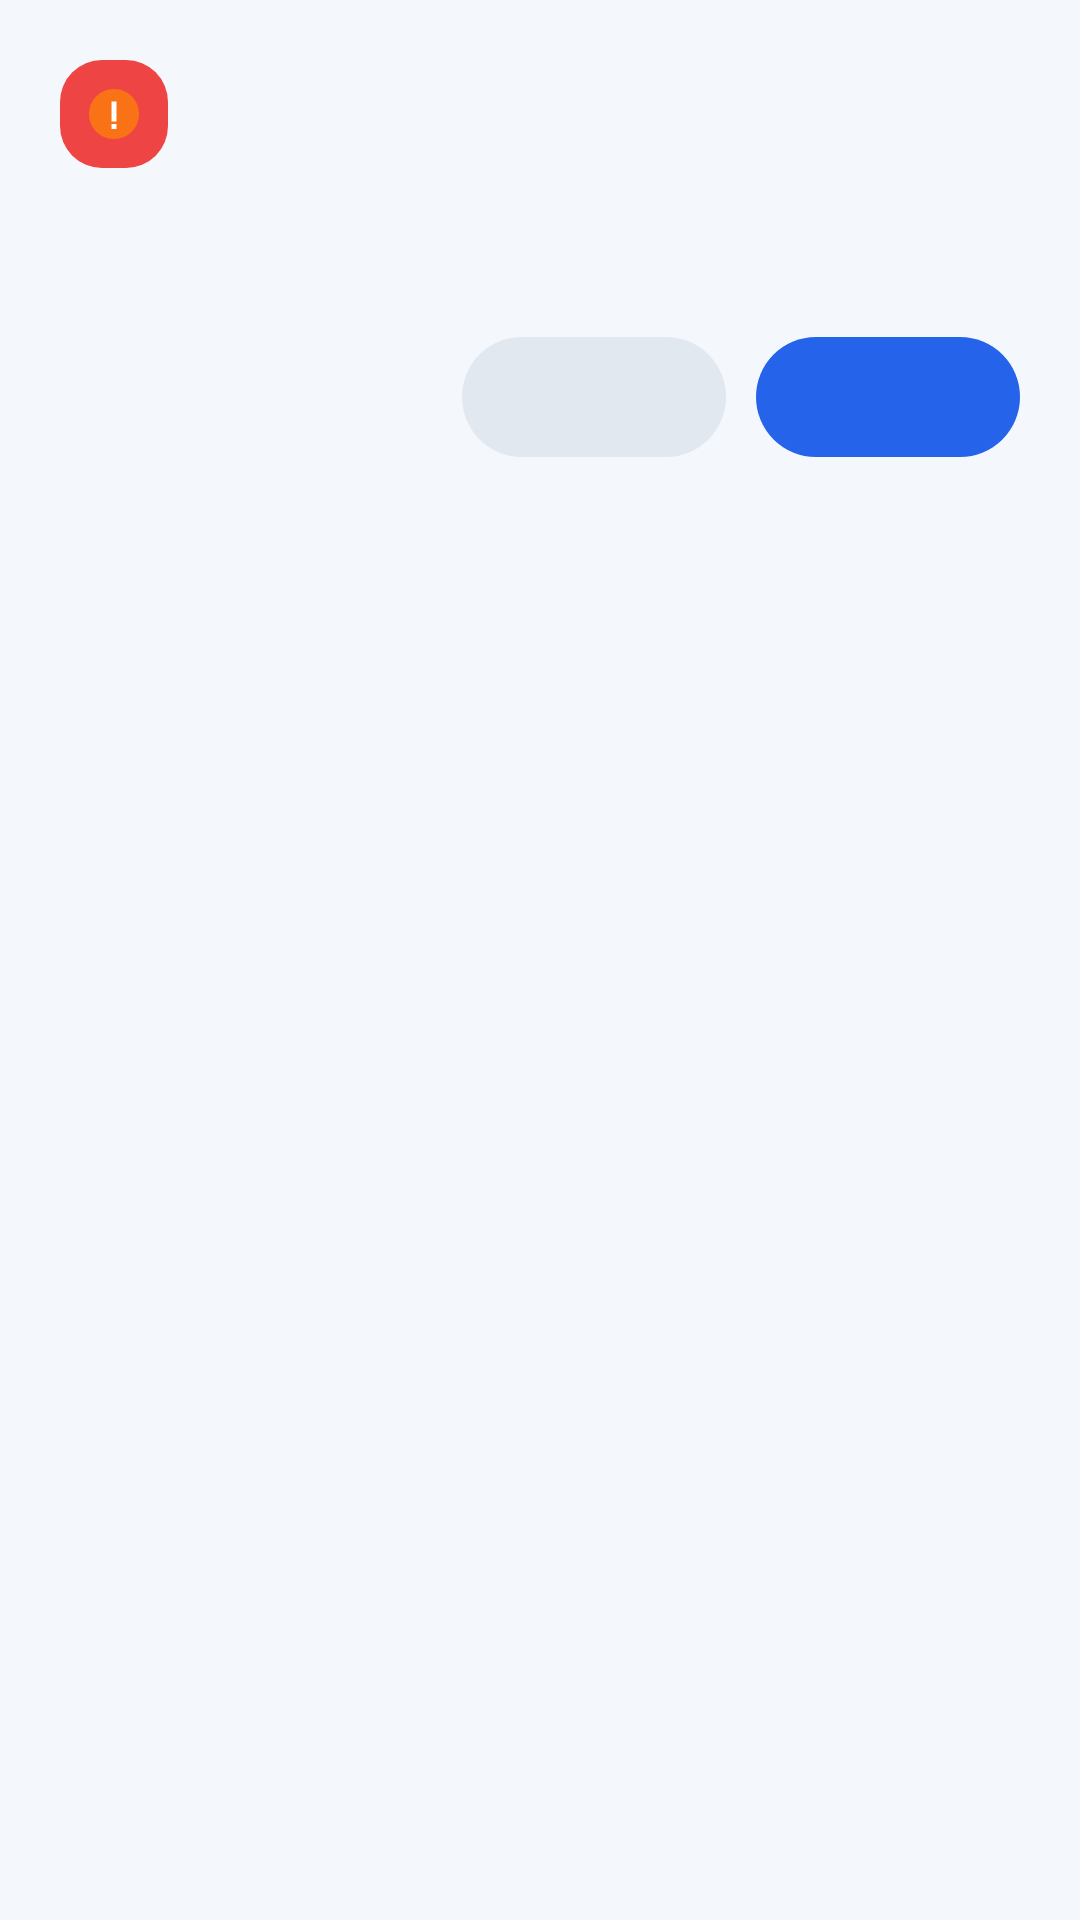

This screen was rendered from an Android layout file. Write that file and the resources it references.
<!-- AndroidManifest.xml: application theme Theme.SkinCancerAI -->
<!-- res/layout/dialog_action_feedback.xml -->
<?xml version="1.0" encoding="utf-8"?>
<LinearLayout xmlns:android="http://schemas.android.com/apk/res/android"
    xmlns:app="http://schemas.android.com/apk/res-auto"
    android:layout_width="match_parent"
    android:layout_height="wrap_content"
    android:background="@drawable/bg_dialog_white_rounded"
    android:orientation="vertical"
    android:padding="20dp">

    <LinearLayout
        android:layout_width="match_parent"
        android:layout_height="wrap_content"
        android:gravity="center_vertical"
        android:orientation="horizontal">

        <ImageView
            android:id="@+id/imgDialogIcon"
            android:layout_width="36dp"
            android:layout_height="36dp"
            android:background="@drawable/bg_warning_icon"
            android:padding="8dp"
            android:src="@drawable/ic_status_warning" />

        <TextView
            android:id="@+id/txtDialogTitle"
            android:layout_width="0dp"
            android:layout_height="wrap_content"
            android:layout_marginStart="12dp"
            android:layout_weight="1"
            android:textColor="@color/textPrimary"
            android:textSize="19sp"
            android:textStyle="bold" />
    </LinearLayout>

    <TextView
        android:id="@+id/txtDialogMessage"
        android:layout_width="match_parent"
        android:layout_height="wrap_content"
        android:layout_marginTop="14dp"
        android:lineSpacingExtra="2dp"
        android:textColor="@color/textSecondary"
        android:textSize="15sp" />

    <LinearLayout
        android:layout_width="match_parent"
        android:layout_height="wrap_content"
        android:layout_marginTop="18dp"
        android:gravity="end"
        android:orientation="horizontal">

        <com.google.android.material.button.MaterialButton
            android:id="@+id/btnSecondary"
            style="@style/RoundedButton"
            android:layout_width="wrap_content"
            android:layout_height="wrap_content"
            android:textAllCaps="false"
            android:textColor="@color/textPrimary"
            app:backgroundTint="#E2E8F0" />

        <com.google.android.material.button.MaterialButton
            android:id="@+id/btnPrimary"
            style="@style/RoundedButton"
            android:layout_width="wrap_content"
            android:layout_height="wrap_content"
            android:layout_marginStart="10dp"
            android:textAllCaps="false"
            android:textColor="@android:color/white"
            app:backgroundTint="@color/secondaryBlue" />
    </LinearLayout>

</LinearLayout>
<!-- resources referenced by this layout -->
<resources>
  <color name="secondaryBlue">@color/brandPrimary</color>
  <color name="textPrimary">#0F172A</color>
  <color name="textSecondary">#64748B</color>
  <!-- drawable bg_warning_icon (drawable) -->
  <shape xmlns:android="http://schemas.android.com/apk/res/android">
      <solid android:color="#EF4444"/> 
      <corners android:radius="14dp"/>
  </shape>
  <!-- drawable ic_status_warning (drawable) -->
  <vector xmlns:android="http://schemas.android.com/apk/res/android"
      android:width="24dp"
      android:height="24dp"
      android:viewportWidth="24"
      android:viewportHeight="24">
  
      <path
          android:fillColor="#F97316"
          android:pathData="M12,2C6.48,2 2,6.48 2,12s4.48,10 10,10 10,-4.48 10,-10S17.52,2 12,2z" />
  
      <path
          android:fillColor="#FFFFFF"
          android:pathData="M11,7h2v8h-2z" />
  
      <path
          android:fillColor="#FFFFFF"
          android:pathData="M11,16h2v2h-2z" />
  </vector>
  <style name="RoundedButton">
          <item name="cornerRadius">28dp</item>
          <item name="android:textAllCaps">false</item>
      </style>
  <style name="Theme.SkinCancerAI" parent="Base.Theme.SkinCancerAI" />
  <color name="brandPrimary">#2563EB</color>
  <style name="Base.Theme.SkinCancerAI" parent="Theme.Material3.DayNight.NoActionBar">
          <item name="android:windowBackground">@color/appBackground</item>
          <item name="android:statusBarColor">@android:color/transparent</item>
          <item name="android:navigationBarColor">@android:color/white</item>
          <item name="android:windowLightStatusBar">true</item>
          <item name="android:windowLightNavigationBar">true</item>
  
          <item name="colorPrimary">@color/brandPrimary</item>
          <item name="colorSecondary">@color/brandAccent</item>
          <item name="colorSurface">@color/cardBackground</item>
  
          <item name="android:fontFamily">sans-serif</item>
          <item name="fontFamily">sans-serif</item>
  
          <item name="materialButtonStyle">@style/Widget.SkinCancerAI.Button</item>
      </style>
  <color name="appBackground">#F4F7FB</color>
  <color name="brandAccent">#38BDF8</color>
  <color name="cardBackground">#FFFFFF</color>
  <style name="Widget.SkinCancerAI.Button" parent="Widget.Material3.Button">
          <item name="cornerRadius">26dp</item>
          <item name="android:textAllCaps">false</item>
      </style>
</resources>
